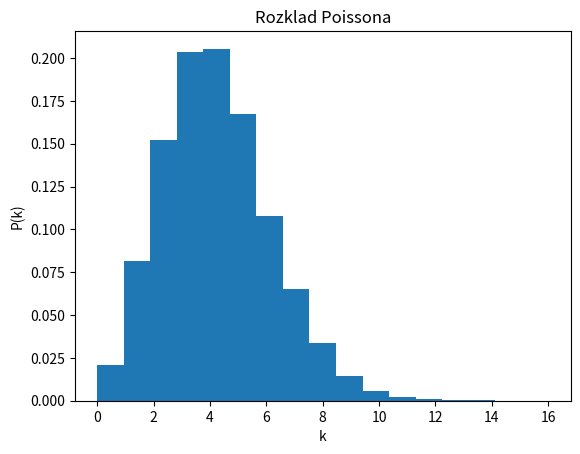

The script that saved this image:
import math
import matplotlib.pyplot as plt
import time

ziarno = None

def ustawziarno(uzycieziarna=True, wartosc=12468):
    global ziarno
    if uzycieziarna:
        ziarno = wartosc
    else:
        ziarno = int(time.time() * 1000) % 2147483647

def losowa01():
    global ziarno
    a = 16807
    c = 0
    m = 2147483647
    ziarno = (a * ziarno + c) % m
    return ziarno / m

def poisson(lmbd):
    X = -1
    S = 1
    q = math.exp(-lmbd)
    while S > q:
        U = losowa01()
        S = S * U
        X += 1
    return X

def generujpoisson(lmbd, ilosc):
    liczby = []
    for _ in range(ilosc):
        liczby.append(poisson(lmbd))
    return liczby

uzyjziarna = True
wartoscziarna = 12468
lambda_value = 4
ilosc = 10000

ustawziarno(uzyjziarna, wartoscziarna)
dane = generujpoisson(lambda_value, ilosc)

plt.hist(dane, bins=max(dane)-min(dane)+1, density=True)
plt.title("Rozklad Poissona")
plt.xlabel("k")
plt.ylabel("P(k)")
plt.show()
